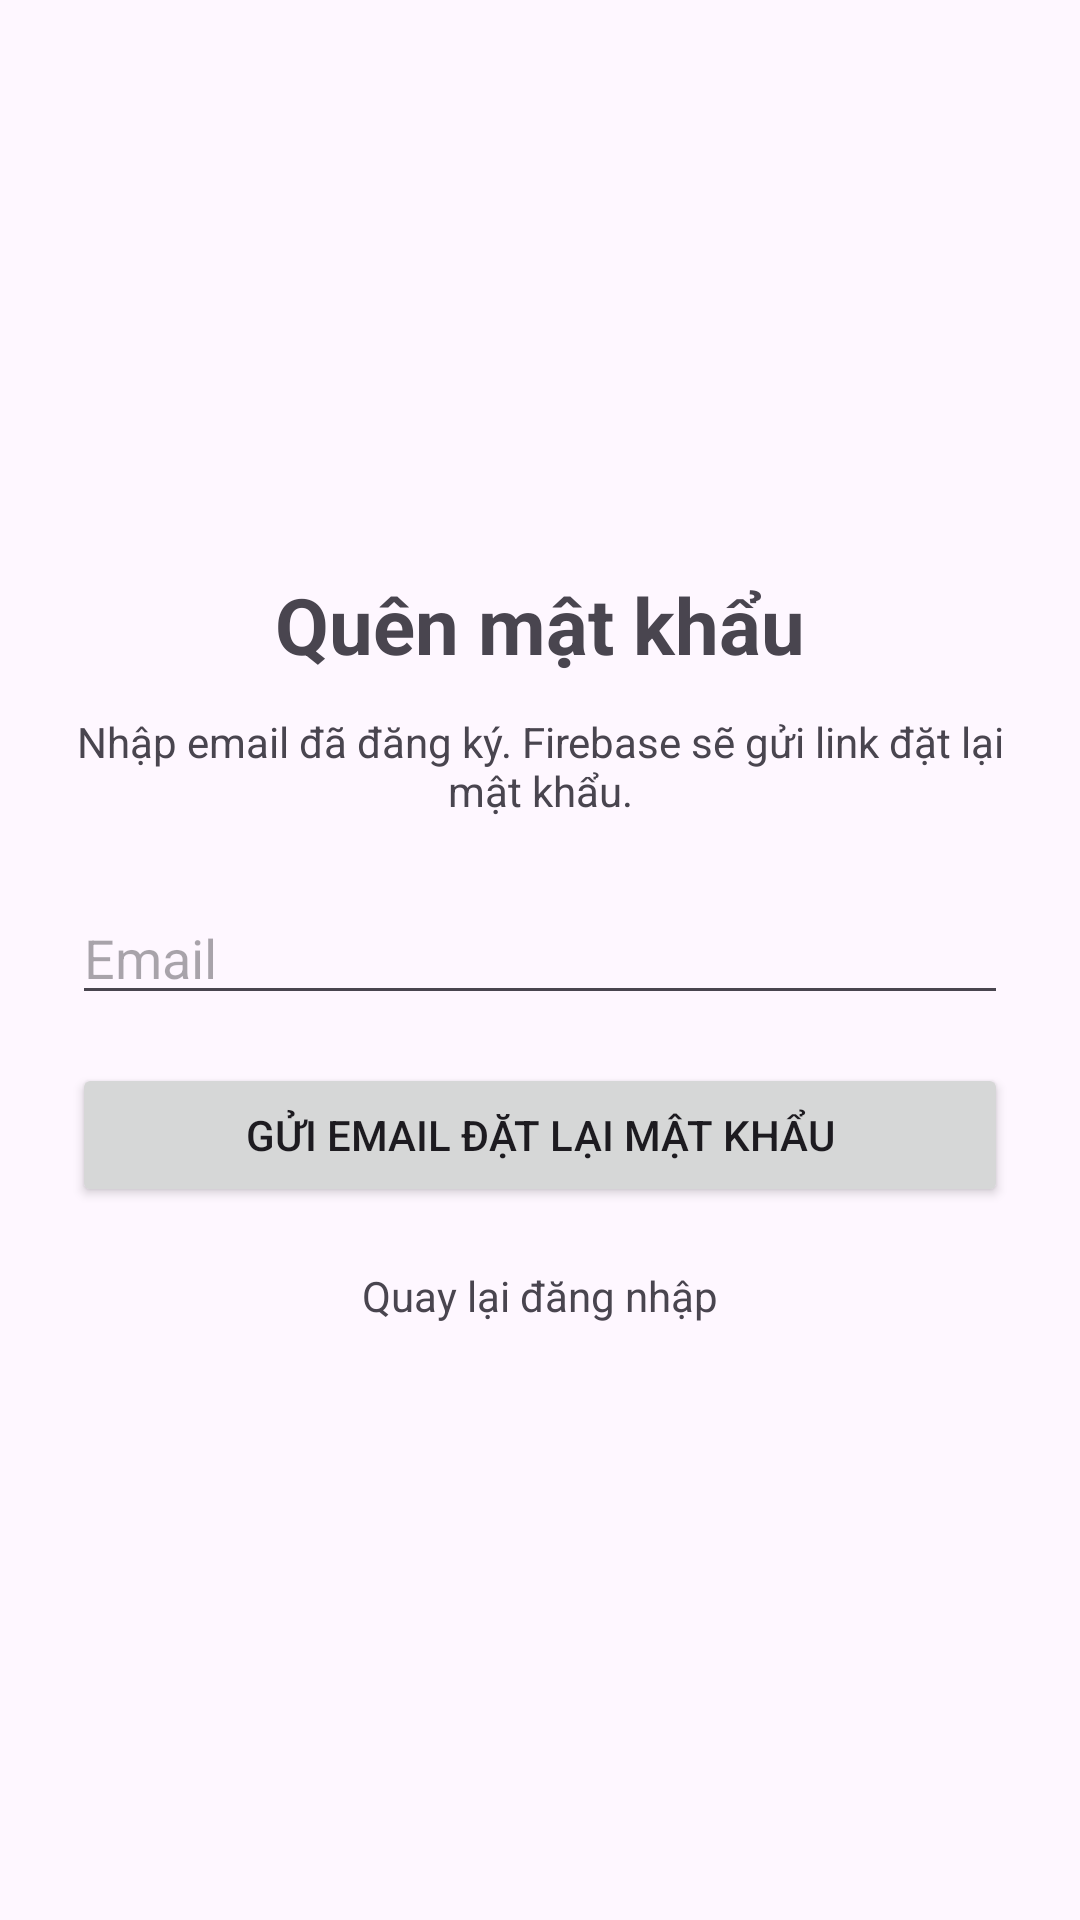

Here is an Android app screen rendered from its layout file. Give the layout XML and the strings, colors and styles it references.
<!-- AndroidManifest.xml: application theme Theme.FashionShopMobile -->
<!-- res/layout/activity_forgot_password.xml -->
<?xml version="1.0" encoding="utf-8"?>
<ScrollView xmlns:android="http://schemas.android.com/apk/res/android"
    android:layout_width="match_parent"
    android:layout_height="match_parent"
    android:fillViewport="true">

    <LinearLayout
        android:layout_width="match_parent"
        android:layout_height="match_parent"
        android:gravity="center"
        android:orientation="vertical"
        android:padding="24dp">

        <TextView
            android:layout_width="wrap_content"
            android:layout_height="wrap_content"
            android:text="Quên mật khẩu"
            android:textSize="26sp"
            android:textStyle="bold"
            android:layout_marginBottom="12dp" />

        <TextView
            android:layout_width="match_parent"
            android:layout_height="wrap_content"
            android:text="Nhập email đã đăng ký. Firebase sẽ gửi link đặt lại mật khẩu."
            android:gravity="center"
            android:layout_marginBottom="24dp" />

        <EditText
            android:id="@+id/edtEmail"
            android:layout_width="match_parent"
            android:layout_height="wrap_content"
            android:hint="Email"
            android:inputType="textEmailAddress"
            android:layout_marginBottom="16dp" />

        <Button
            android:id="@+id/btnSendReset"
            android:layout_width="match_parent"
            android:layout_height="wrap_content"
            android:text="Gửi email đặt lại mật khẩu" />

        <ProgressBar
            android:id="@+id/progressBar"
            android:layout_width="wrap_content"
            android:layout_height="wrap_content"
            android:visibility="gone"
            android:layout_marginTop="16dp" />

        <TextView
            android:id="@+id/tvBackToLogin"
            android:layout_width="wrap_content"
            android:layout_height="wrap_content"
            android:text="Quay lại đăng nhập"
            android:padding="8dp"
            android:layout_marginTop="12dp" />

    </LinearLayout>

</ScrollView>
<!-- resources referenced by this layout -->
<resources>
  <style name="Theme.FashionShopMobile" parent="Base.Theme.FashionShopMobile" />
  <style name="Base.Theme.FashionShopMobile" parent="Theme.Material3.DayNight.NoActionBar">
          
          
      </style>
</resources>
